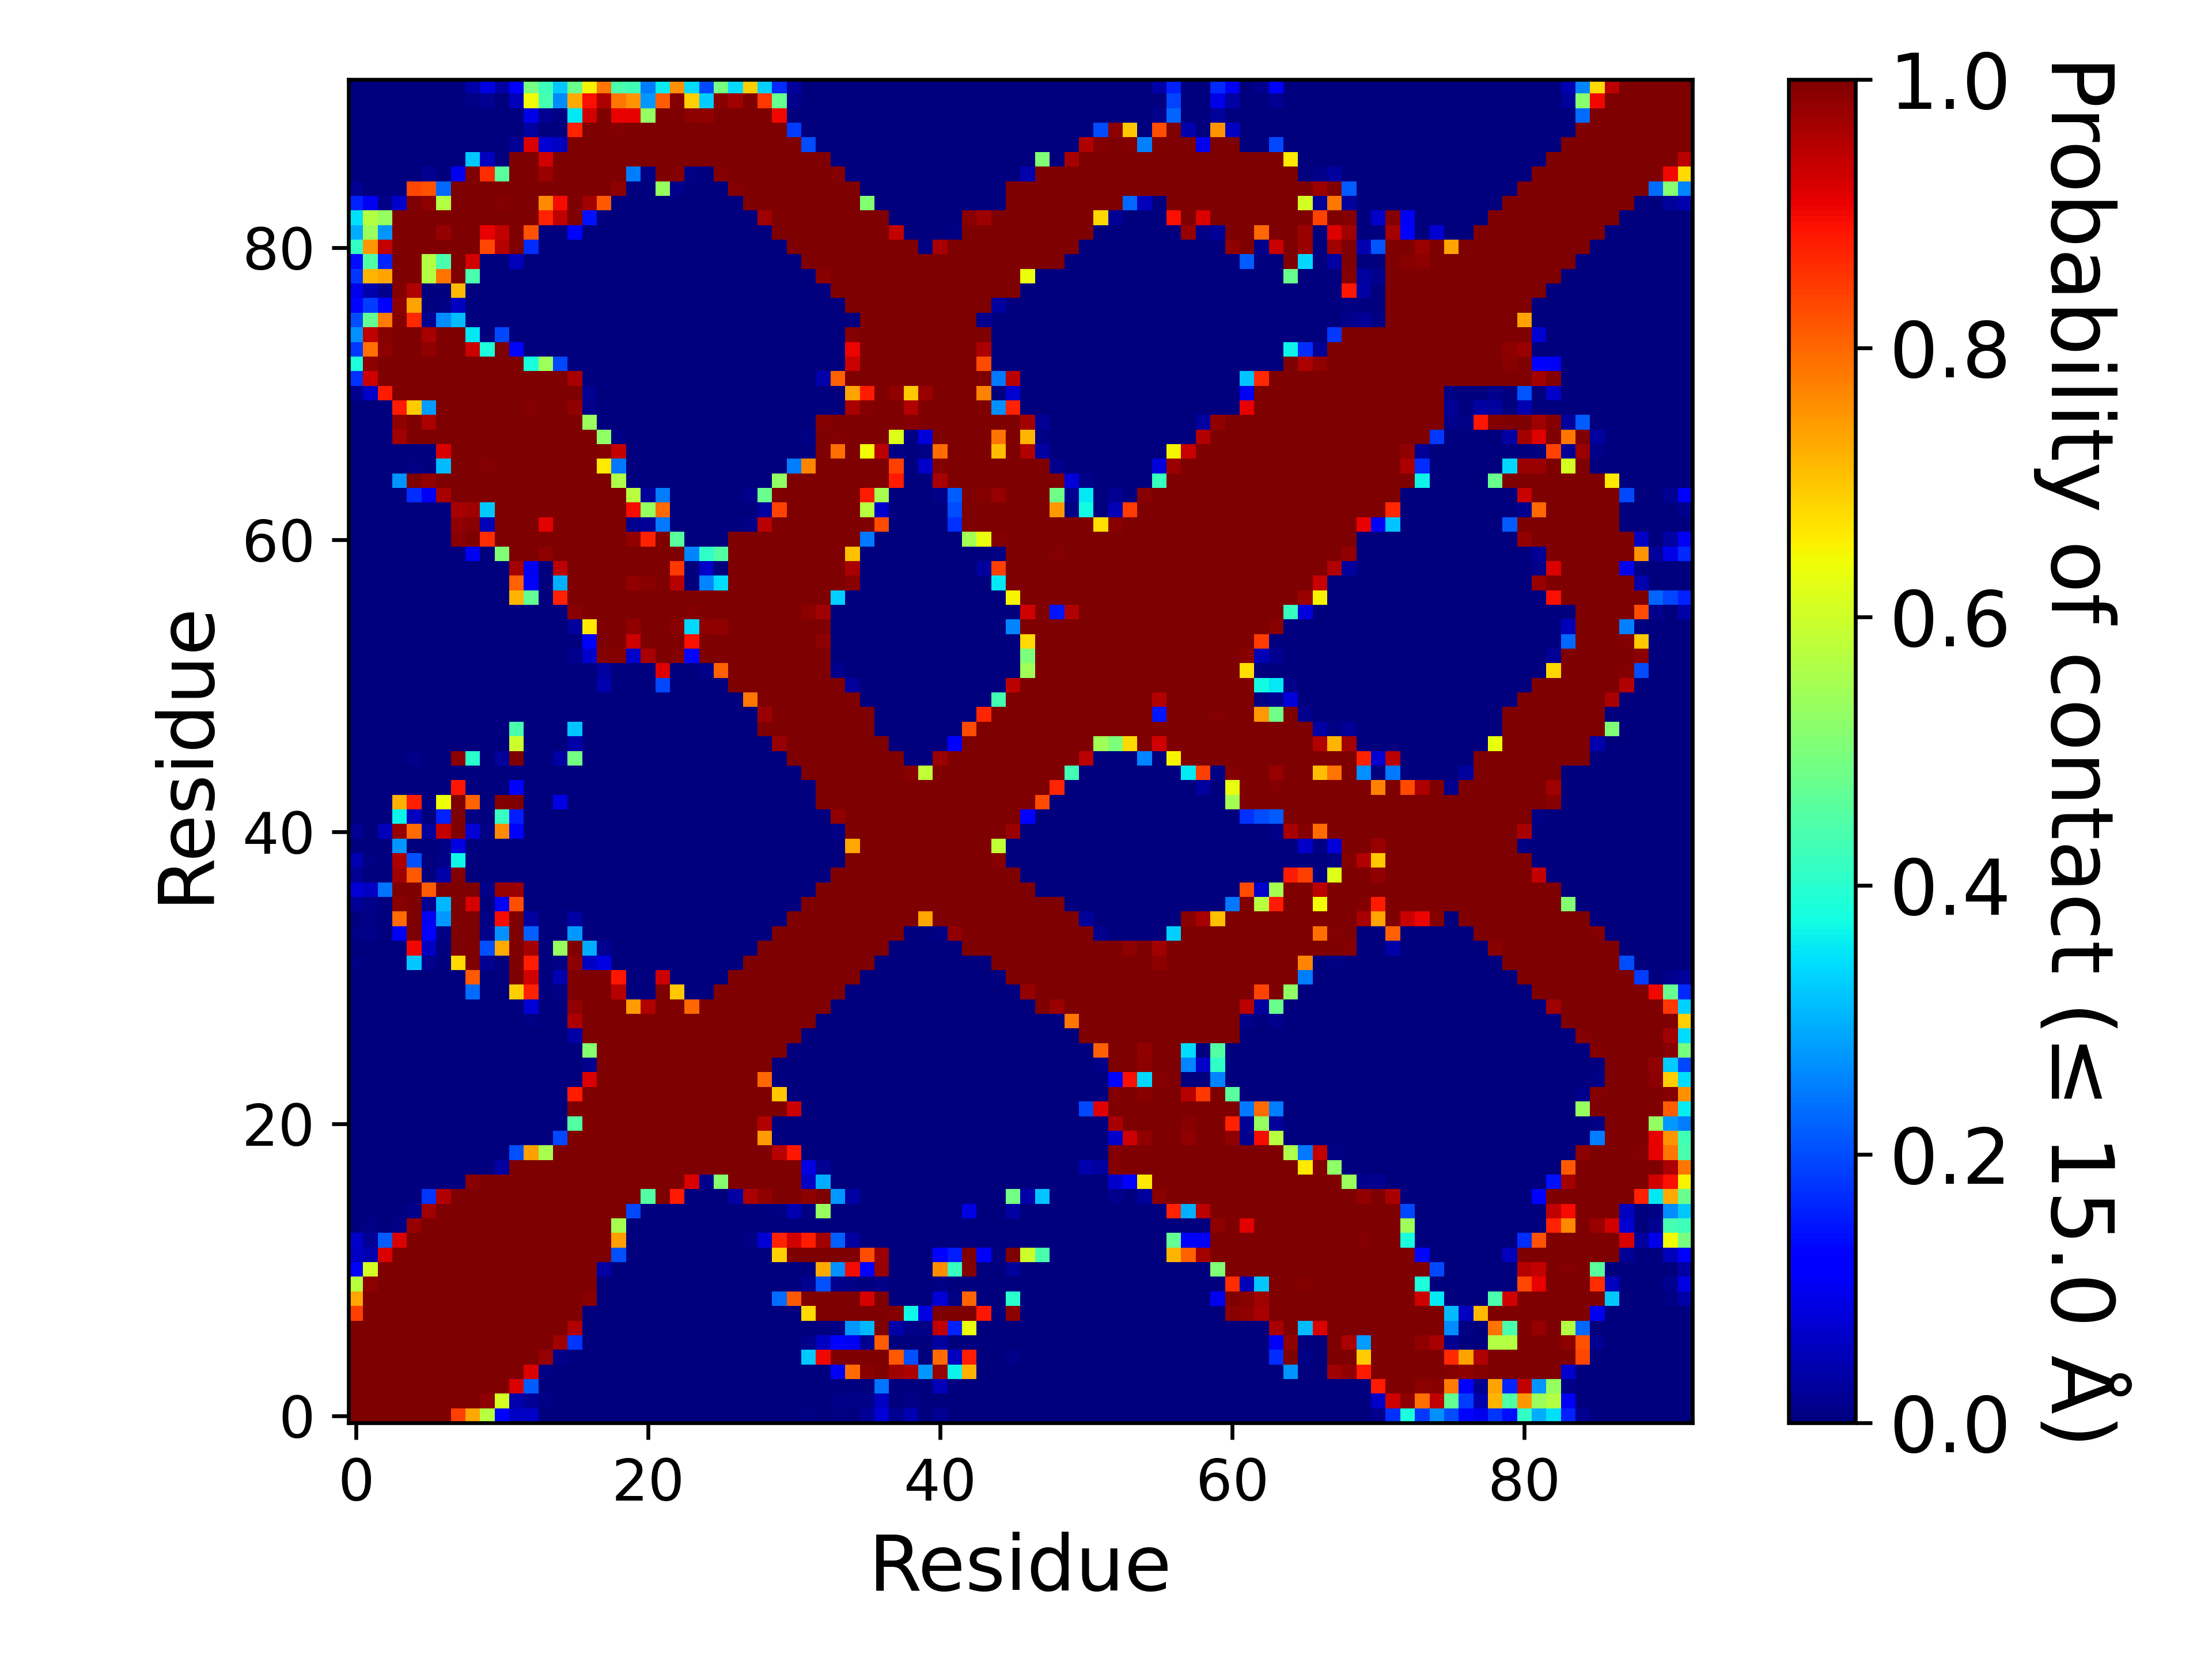

Values plotted in this chart, from the file beside it:
, 1, 2, 3, 4, 5, 6, 7, 8, 9, 10, 11, 12, 13, 14, 15, 16, 17, 18, 19, 20, 21, 22, 23
1, 1.0, 1.0, 1.0, 1.0, 1.0, 1, 0.999, 0.8402, 0.731, 0.5732, 0.1217, 0.0587, 0.0633, 0.00074, 0.0, 0.0, 0.0, 0.0, 0.0, 0.0, 0.0, 0.0, 0.0
2, 1.0, 1.0, 1.0, 1.0, 1.0, 1.0, 1.0, 1, 0.9986, 0.9878, 0.6075, 0.04253, 0.02226, 0.00748, 0.0, 0.0, 0.0, 0.0, 0.0, 0.0, 0.0, 0.0, 0.0
3, 1.0, 1.0, 1.0, 1.0, 1.0, 1.0, 1.0, 1.0, 1.0, 1.0, 0.9983, 0.9185, 0.2164, 1.999980000199998e-05, 0.0, 0.0, 0.0, 0.0, 0.0, 0.0, 0.0, 0.0, 0.0
4, 1.0, 1.0, 1.0, 1.0, 1.0, 1.0, 1.0, 1.0, 1.0, 1.0, 1.0, 0.9997, 0.9216, 0.0048, 0.0, 0.0, 0.0, 0.0, 0.0, 0.0, 0.0, 0.0, 0.0
5, 1.0, 1.0, 1.0, 1.0, 1.0, 1.0, 1.0, 1.0, 1.0, 1.0, 1.0, 1.0, 1, 0.9805, 0.01028, 0.00011, 0.0, 0.0, 0.0, 0.0, 0.0, 0.0, 0.0
6, 1, 1.0, 1.0, 1.0, 1.0, 1.0, 1.0, 1.0, 1.0, 1.0, 1.0, 1.0, 1.0, 0.9997, 0.9694, 0.1794, 0.0, 0.0, 0.0, 0.0, 0.0, 0.0, 0.0
7, 0.999, 1.0, 1.0, 1.0, 1.0, 1.0, 1.0, 1.0, 1.0, 1.0, 1.0, 1.0, 1.0, 1, 0.9997, 0.9535, 0.0, 0.0, 0.0, 0.0, 0.0, 0.0, 0.0
8, 0.8402, 1, 1.0, 1.0, 1.0, 1.0, 1.0, 1.0, 1.0, 1.0, 1.0, 1.0, 1.0, 1.0, 1.0, 1.0, 0.00185, 0.0, 0.0, 0.0, 0.0, 0.0, 0.0
9, 0.731, 0.9986, 1.0, 1.0, 1.0, 1.0, 1.0, 1.0, 1.0, 1.0, 1.0, 1.0, 1.0, 1.0, 1.0, 1.0, 0.9906, 0.00087, 0.0, 0.0, 0.0, 0.0, 0.0
10, 0.5732, 0.9878, 1.0, 1.0, 1.0, 1.0, 1.0, 1.0, 1.0, 1.0, 1.0, 1.0, 1.0, 1.0, 1.0, 1.0, 0.9995, 0.0011, 0.0, 0.0, 0.0, 0.0, 0.0
11, 0.1217, 0.6075, 0.9983, 1.0, 1.0, 1.0, 1.0, 1.0, 1.0, 1.0, 1.0, 1.0, 1.0, 1.0, 1.0, 1.0, 1, 0.03491, 0.0, 0.0, 0.0, 0.0, 0.0
12, 0.0587, 0.04253, 0.9185, 0.9997, 1.0, 1.0, 1.0, 1.0, 1.0, 1.0, 1.0, 1.0, 1.0, 1.0, 1.0, 1.0, 1.0, 1.0, 0.2044, 0.0, 0.0, 0.0, 0.0
13, 0.0633, 0.02226, 0.2164, 0.9216, 1, 1.0, 1.0, 1.0, 1.0, 1.0, 1.0, 1.0, 1.0, 1.0, 1.0, 1.0, 1.0, 1.0, 0.7388, 0.0, 0.0, 0.0, 0.00122
14, 0.00074, 0.00748, 1.999980000199998e-05, 0.0048, 0.9805, 0.9997, 1, 1.0, 1.0, 1.0, 1.0, 1.0, 1.0, 1.0, 1.0, 1.0, 1.0, 1.0, 0.5526, 0.00022, 9.99990000099999e-06, 0.0, 7.999920000799993e-05
15, 0.0, 0.0, 0.0, 0.0, 0.01028, 0.9694, 0.9997, 1.0, 1.0, 1.0, 1.0, 1.0, 1.0, 1.0, 1.0, 1.0, 1.0, 1.0, 1.0, 0.1956, 0.00045, 0.00053, 0.00049
16, 0.0, 0.0, 0.0, 0.0, 0.00011, 0.1794, 0.9535, 1.0, 1.0, 1.0, 1.0, 1.0, 1.0, 1.0, 1.0, 1.0, 1.0, 1.0, 1.0, 1.0, 0.4525, 0.9971, 0.88
17, 0.0, 0.0, 0.0, 0.0, 0.0, 0.0, 0.0, 0.00185, 0.9906, 0.9995, 1, 1.0, 1.0, 1.0, 1.0, 1.0, 1.0, 1.0, 1.0, 1.0, 1.0, 1.0, 1.0
18, 0.0, 0.0, 0.0, 0.0, 0.0, 0.0, 0.0, 0.0, 0.00087, 0.0011, 0.03491, 1.0, 1.0, 1.0, 1.0, 1.0, 1.0, 1.0, 1.0, 1.0, 1.0, 1.0, 1.0
19, 0.0, 0.0, 0.0, 0.0, 0.0, 0.0, 0.0, 0.0, 0.0, 0.0, 0.0, 0.2044, 0.7388, 0.5526, 1.0, 1.0, 1.0, 1.0, 1.0, 1.0, 1.0, 1.0, 1.0
20, 0.0, 0.0, 0.0, 0.0, 0.0, 0.0, 0.0, 0.0, 0.0, 0.0, 0.0, 0.0, 0.0, 0.00022, 0.1956, 1.0, 1.0, 1.0, 1.0, 1.0, 1.0, 1.0, 1.0
21, 0.0, 0.0, 0.0, 0.0, 0.0, 0.0, 0.0, 0.0, 0.0, 0.0, 0.0, 0.0, 0.0, 9.99990000099999e-06, 0.00045, 0.4525, 1.0, 1.0, 1.0, 1.0, 1.0, 1.0, 1.0
22, 0.0, 0.0, 0.0, 0.0, 0.0, 0.0, 0.0, 0.0, 0.0, 0.0, 0.0, 0.0, 0.0, 0.0, 0.00053, 0.9971, 1.0, 1.0, 1.0, 1.0, 1.0, 1.0, 1.0
23, 0.0, 0.0, 0.0, 0.0, 0.0, 0.0, 0.0, 0.0, 0.0, 0.0, 0.0, 0.0, 0.00122, 7.999920000799993e-05, 0.00049, 0.88, 1.0, 1.0, 1.0, 1.0, 1.0, 1.0, 1.0
24, 0.0, 0.0, 0.0, 0.0, 0.0, 0.0, 0.0, 0.0, 0.0, 0.0, 0.0, 0.0, 0.0, 0.0, 0.0, 1.999980000199998e-05, 0.9181, 1.0, 1.0, 1.0, 1.0, 1.0, 1.0
25, 0.0, 0.0, 0.0, 0.0, 0.0, 0.0, 0.0, 0.0, 0.0, 0.0, 0.0, 0.0, 0.0, 0.0, 0.0, 0.0, 0.01433, 1.0, 1.0, 1.0, 1.0, 1.0, 1.0
26, 0.0, 0.0, 0.0, 0.0, 0.0, 0.0, 0.0, 0.0, 0.0, 0.0, 0.0, 0.0, 0.0, 0.0, 0.0, 9.99990000099999e-06, 0.5139, 1.0, 0.9988, 1.0, 1.0, 1.0, 1.0
27, 0.0, 0.0, 0.0, 0.0, 0.0, 0.0, 0.0, 0.0, 0.0, 0.0, 0.0, 0.0, 0.0, 0.0, 0.0, 0.03201, 0.9991, 1.0, 1.0, 1.0, 1.0, 1.0, 1.0
28, 0.0, 0.0, 0.0, 0.0, 0.0, 0.0, 0.0, 0.0, 0.0, 0.0, 0.0, 0.0, 0.00489, 0.0, 0.0, 0.9571, 1, 1.0, 1, 1, 1.0, 1.0, 1.0
29, 0.0, 0.0, 0.0, 0.0, 0.0, 0.0, 0.0, 0.0, 9.99990000099999e-06, 0.0, 0.0, 0.00024, 0.07596, 0.0, 0.0, 0.9815, 0.9994, 1.0, 0.9962, 0.7449, 0.9552, 1.0, 1
30, 5.999940000599994e-05, 0.0, 0.0, 0.0, 0.0, 0.0, 0.0, 0.0, 0.2319, 0.00086, 0.0, 0.6912, 0.8726, 0.00104, 0.00626, 0.9996, 0.9994, 1.0, 0.9527, 0.00014, 0.00063, 0.9986, 0.6973
31, 5.999940000599994e-05, 0.0, 0.0, 0.0, 6.999930000699993e-05, 0.0, 0.0, 0.00094, 0.8146, 0.00095, 0.0, 0.9996, 0.9294, 0.0004, 0.04437, 0.9998, 0.9989, 1.0, 0.8838, 3.999960000399996e-05, 4.999950000499995e-05, 0.9324, 0.00149
32, 0.00496, 0.00037, 0.0, 1.999980000199998e-05, 0.3221, 0.0141, 0.0, 0.6787, 0.999, 0.01804, 0.00064, 1, 0.8753, 3.999960000399996e-05, 0.00428, 0.9883, 0.06005, 0.08607, 7.999920000799993e-05, 0.0, 0.0, 0.0, 0.0
33, 0.00252, 0.00069, 0.0, 0.00059, 0.8991, 0.05931, 0.00011, 0.9998, 1.0, 0.2047, 0.7305, 1.0, 0.9675, 0.00046, 0.5314, 0.9977, 0.2962, 0.01866, 5.999940000599994e-05, 0.0, 0.0, 0.0, 0.0
34, 0.00584, 0.0088, 0.00026, 0.1038, 0.9987, 0.1264, 0.00469, 0.9999, 0.9997, 0.01364, 0.2689, 0.9999, 0.2201, 0.0, 0.00028, 0.2761, 0.0, 0.0, 0.0, 0.0, 0.0, 0.0, 0.0
35, 0.00313, 0.0061, 0.00047, 0.7933, 0.9998, 0.09881, 0.2755, 0.9999, 0.9997, 0.00473, 0.8953, 1, 0.02761, 0.0, 0.00133, 0.03128, 0.0, 0.0, 0.0, 0.0, 0.0, 0.0, 0.0
36, 0.02102, 0.01008, 0.00255, 0.99, 0.9997, 0.01722, 0.3065, 0.9999, 0.9242, 0.0, 0.1117, 0.827, 0.0, 0.0, 0.0, 0.0, 0.0, 0.0, 0.0, 0.0, 0.0, 0.0, 0.0
37, 0.07601, 0.06094, 0.2389, 0.999, 1, 0.8122, 0.9986, 1, 0.9968, 0.01001, 0.9781, 0.976, 0.0, 0.0, 0.0, 0.0, 0.0, 0.0, 0.0, 0.0, 0.0, 0.0, 0.0
38, 0.01673, 0.00221, 0.00067, 0.9719, 0.813, 0.0, 0.03572, 0.993, 2.999970000299997e-05, 0.0, 0.00073, 0.0, 0.0, 0.0, 0.0, 0.0, 0.0, 0.0, 0.0, 0.0, 0.0, 0.0, 0.0
39, 0.04537, 0.00495, 0.00205, 0.9573, 0.2052, 0.0, 0.00922, 0.3682, 0.0, 0.0, 0.0, 0.0, 0.0, 0.0, 0.0, 0.0, 0.0, 0.0, 0.0, 0.0, 0.0, 0.0, 0.0
40, 0.00304, 0.00025, 3.999960000399996e-05, 0.2743, 0.00102, 0.0, 0.00685, 0.08691, 0.0, 0.0, 0.0005, 0.0, 0.0, 0.0, 0.0, 0.0, 0.0, 0.0, 0.0, 0.0, 0.0, 0.0, 0.0
41, 0.01733, 0.00366, 0.04993, 0.9773, 0.7945, 0.02938, 0.939, 0.9989, 0.07706, 0.00579, 0.7608, 0.1242, 0.0, 1.999980000199998e-05, 0.00071, 0.0, 0.0, 0.0, 0.0, 0.0, 0.0, 0.0, 0.0
42, 0.00011, 0.0, 0.0, 0.3639, 0.05752, 0.0, 0.1578, 0.9979, 0.00583, 2.999970000299997e-05, 0.4153, 0.1542, 0.0, 0.0, 0.00201, 0.0, 0.0, 0.0, 0.0, 0.0, 0.0, 0.0, 0.0
43, 9.99990000099999e-06, 1.999980000199998e-05, 0.0, 0.7195, 0.8784, 9.99990000099999e-06, 0.6387, 1.0, 0.8019, 0.00065, 0.9948, 0.9994, 1.999980000199998e-05, 0.0, 0.08634, 0.00174, 0.0, 0.0, 0.0, 0.0, 0.0, 0.0, 0.0
44, 0.0, 0.0, 0.0, 9.99990000099999e-06, 0.00091, 0.0, 0.0, 0.8861, 3.999960000399996e-05, 0.0, 0.00041, 0.1249, 0.0, 0.0, 0.0, 0.0, 0.0, 0.0, 0.0, 0.0, 0.0, 0.0, 0.0
45, 0.0, 0.0, 0.0, 0.0, 9.99990000099999e-06, 0.0, 0.0, 0.00167, 0.0, 0.0, 0.0, 0.00022, 0.0, 0.0, 0.0, 0.0, 0.0, 0.0, 0.0, 0.0, 0.0, 0.0, 0.0
46, 0.0, 0.0, 0.0, 0.0, 0.00887, 0.0, 0.0, 0.9873, 0.3996, 0.0, 0.0256, 0.9986, 0.00059, 0.0, 0.03329, 0.4908, 0.0, 0.0, 0.0, 0.0, 0.0, 0.0, 0.0
47, 0.0, 0.0, 0.0, 0.0, 0.0, 0.0, 0.0, 6.999930000699993e-05, 0.00068, 0.0, 0.0, 0.594, 0.0, 0.0, 0.0, 0.03793, 0.0, 0.0, 0.0, 0.0, 0.0, 0.0, 0.0
48, 0.0, 0.0, 0.0, 0.0, 0.0, 0.0, 0.0, 0.0, 0.00324, 0.0, 0.0, 0.4412, 0.00028, 0.0, 0.0, 0.3166, 1.999980000199998e-05, 0.00105, 4.999950000499995e-05, 0.0, 0.0, 0.0, 0.0
49, 7.999920000799993e-05, 0.0, 0.0, 0.0, 0.0, 0.0, 0.0, 0.0, 2.999970000299997e-05, 0.0, 0.0, 0.0, 0.0, 0.0, 0.0, 0.0, 0.0, 0.0, 0.0, 0.0, 0.0, 0.0, 0.0
50, 0.0, 0.0, 0.0, 0.0, 0.0, 0.0, 0.0, 0.0, 0.0, 0.0, 0.0, 0.0, 0.0, 0.0, 0.0, 0.0, 0.0, 0.0, 0.0, 0.0, 0.0, 0.0, 0.0
51, 0.0, 0.0, 0.0, 0.0, 0.0, 0.0, 0.0, 0.0, 0.0, 0.0, 0.0, 0.0, 0.0, 0.0, 0.0, 0.00101, 0.0, 0.04241, 0.00362, 0.0, 2.999970000299997e-05, 0.1957, 0.0
52, 0.0, 0.0, 0.0, 0.0, 0.0, 0.0, 0.0, 0.0, 0.0, 0.0, 0.0, 0.0, 0.0, 0.0, 0.0, 0.0, 0.0, 0.02965, 0.0009, 0.0, 6.999930000699993e-05, 0.9169, 0.00152
53, 0.0, 0.0, 0.0, 0.0, 0.0, 0.0, 0.0, 0.0, 0.0, 0.0, 0.0, 0.0, 0.0, 0.0, 0.0, 0.01226, 0.0677, 0.9943, 0.9941, 0.06646, 0.9643, 1.0, 0.9956
54, 0.0, 0.0, 0.0, 0.0, 0.0, 0.0, 0.0, 0.0, 0.0, 0.0, 0.0, 0.0, 0.0, 0.0, 0.0, 0.00067, 0.1109, 0.9987, 1, 0.933, 0.9996, 1.0, 0.9989
55, 0.0, 0.0, 0.0, 0.0, 0.0, 0.0, 0.0, 0.0, 0.0, 0.0, 0.0, 0.0, 0.0, 0.0, 0.0, 0.02532, 0.6639, 0.9983, 1, 0.9842, 0.9978, 0.9999, 0.9884
56, 0.0, 0.0, 0.0, 0.0, 0.0, 0.0, 0.0, 0.0, 0.0, 0.0, 0.0, 0.0, 0.0, 0.0, 0.00111, 0.9889, 0.9989, 1.0, 1.0, 1.0, 1.0, 1.0, 0.9999
57, 0.0, 0.0, 0.0, 0.0, 0.0, 0.0, 0.0, 0.0, 0.0, 0.0, 0.0, 0.7154, 0.4704, 0.00073, 0.8729, 1.0, 1.0, 1.0, 1.0, 1.0, 1.0, 1.0, 1.0
58, 0.0, 0.0, 0.0, 0.0, 0.0, 0.0, 0.0, 0.0, 2.999970000299997e-05, 0.0, 0.0, 0.8059, 0.126, 0.0, 0.3003, 0.9995, 0.9999, 1.0, 1.0, 0.9812, 0.9906, 0.9998, 0.9514
59, 0.0, 0.0, 0.0, 0.0, 0.0, 0.0, 0.0, 0.0, 0.0, 0.0, 0.0, 0.9679, 0.1027, 0.0, 0.9466, 1, 0.9999, 1.0, 1.0, 0.9995, 0.9973, 0.9995, 0.8495
60, 0.0, 0.0, 0.0, 0.0, 0.0, 0.0, 0.0, 9.99990000099999e-06, 0.09849, 0.00019, 0.5049, 1.0, 0.9999, 0.9863, 1.0, 1.0, 1.0, 1.0, 1.0, 1.0, 1.0, 1.0, 0.9998
... 32 more rows
